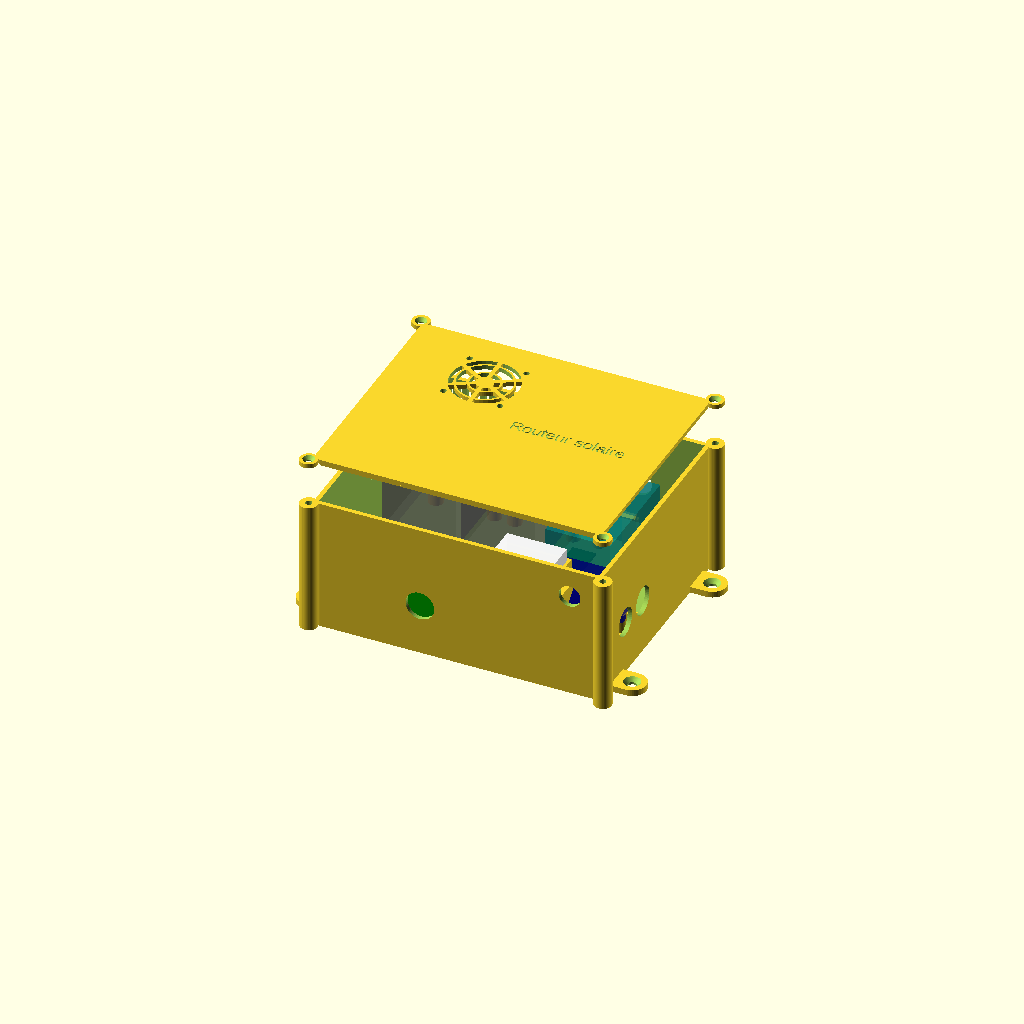
Cell 1 — every parameter at its default value.
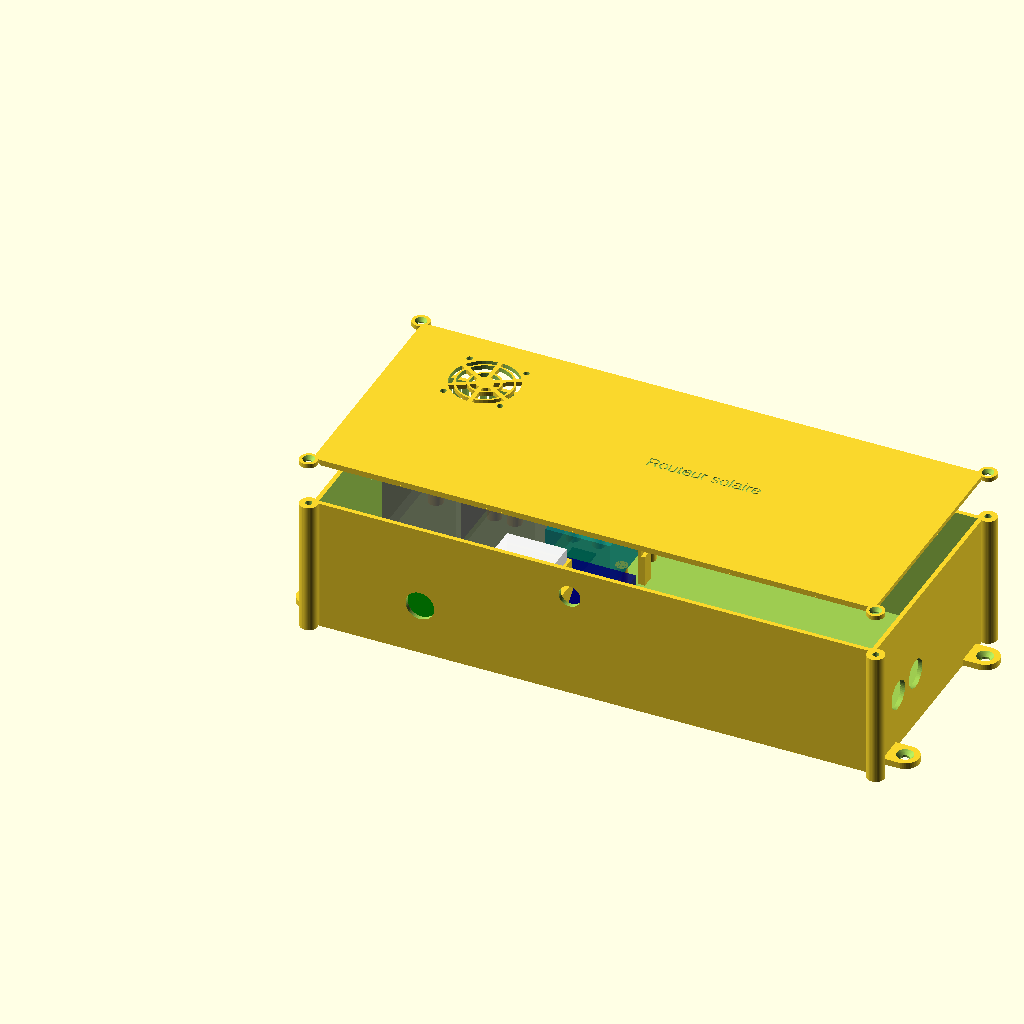
Cell 2: pcb_l = 308 (everything else at default).
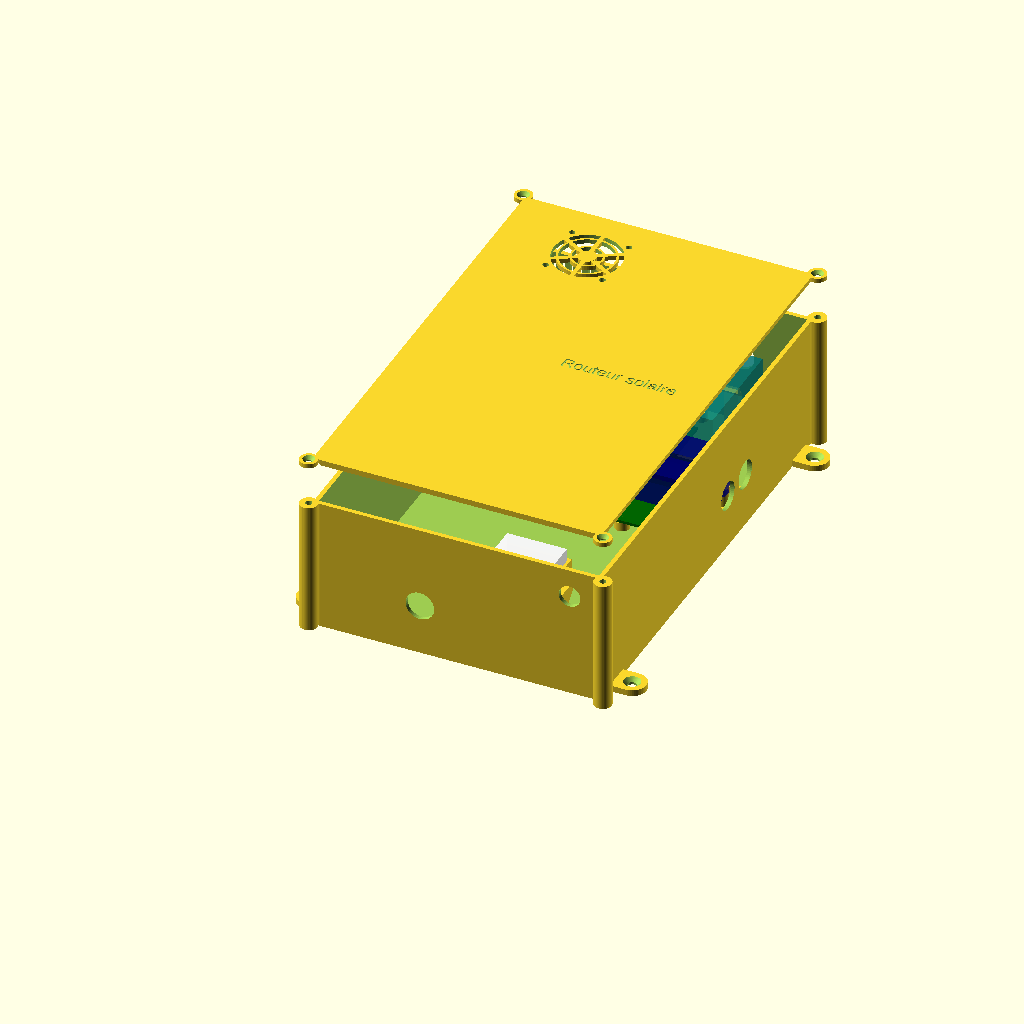
Cell 3: the same model with pcb_p = 248.
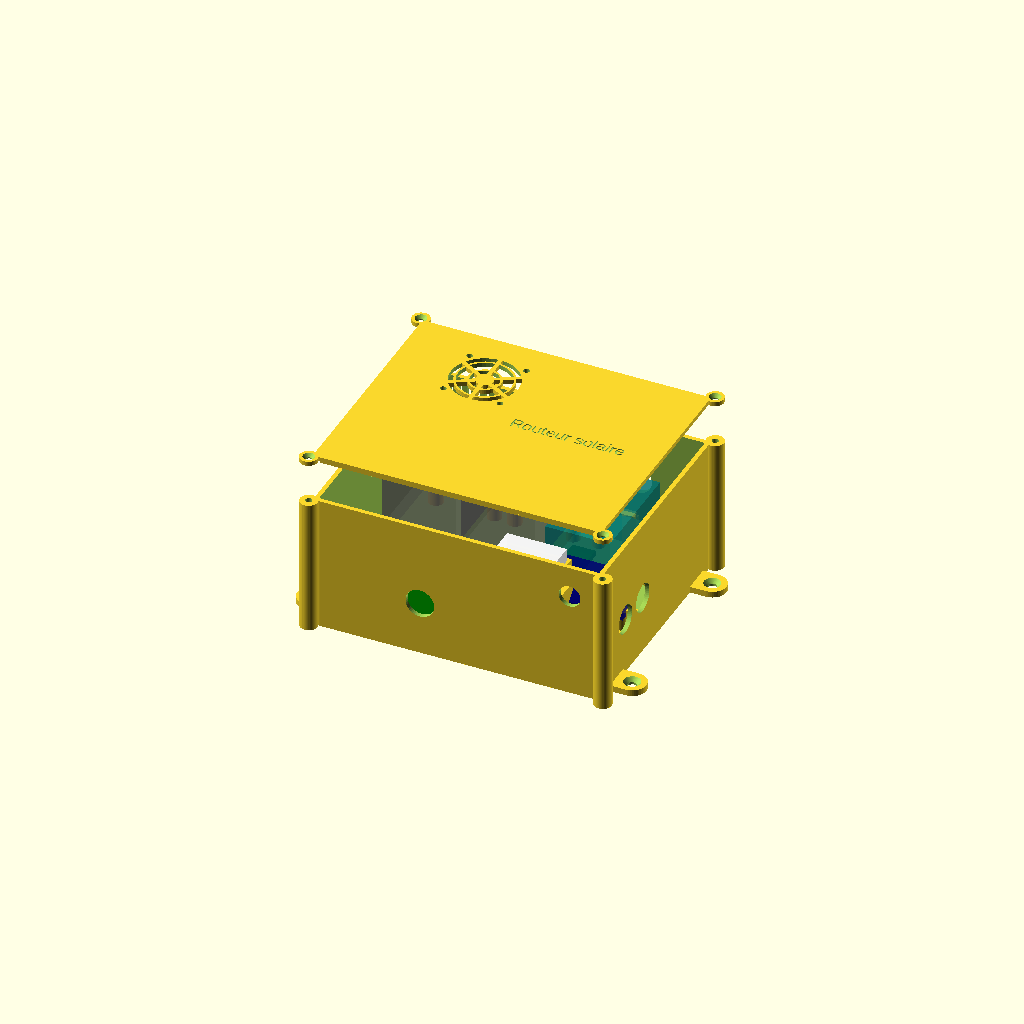
Cell 4: the same model with pcb_e = 3.2.
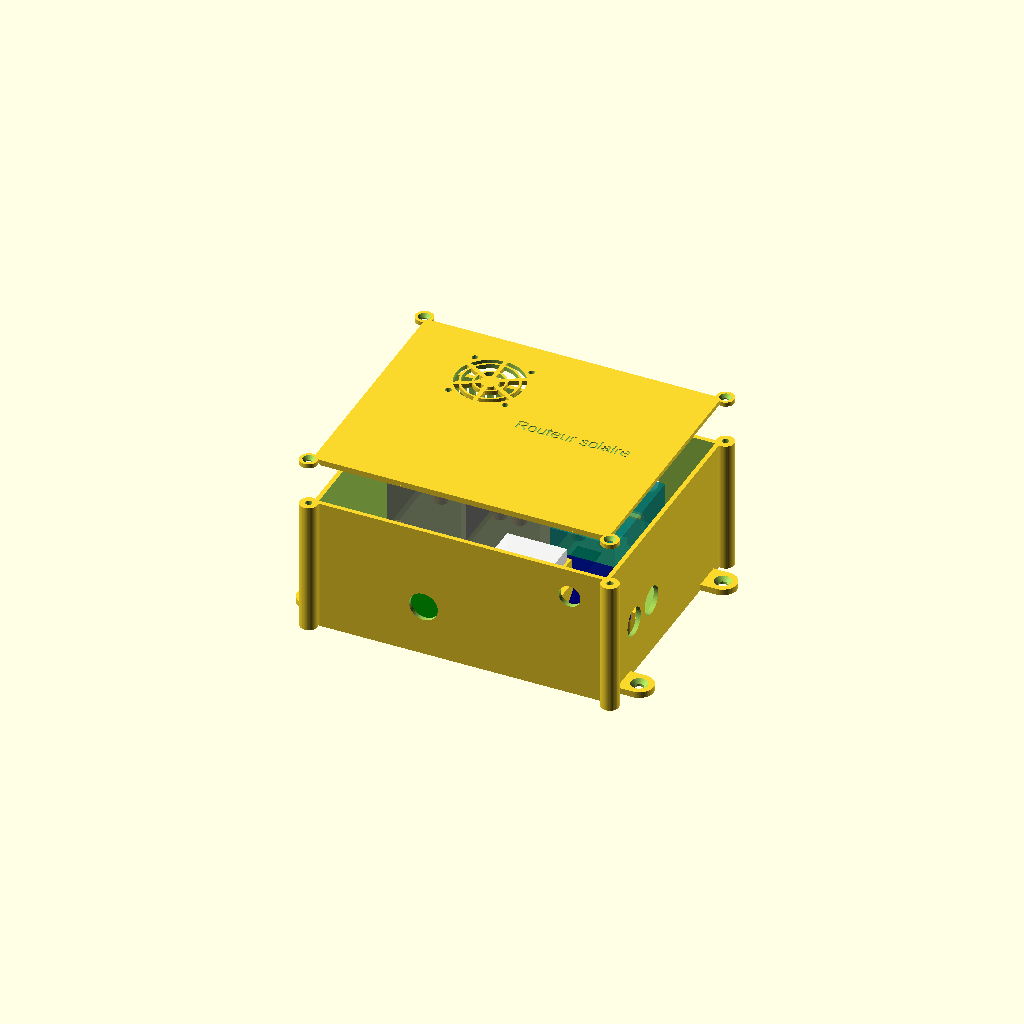
Cell 5 — jeu set to 4, the other parameters unchanged.
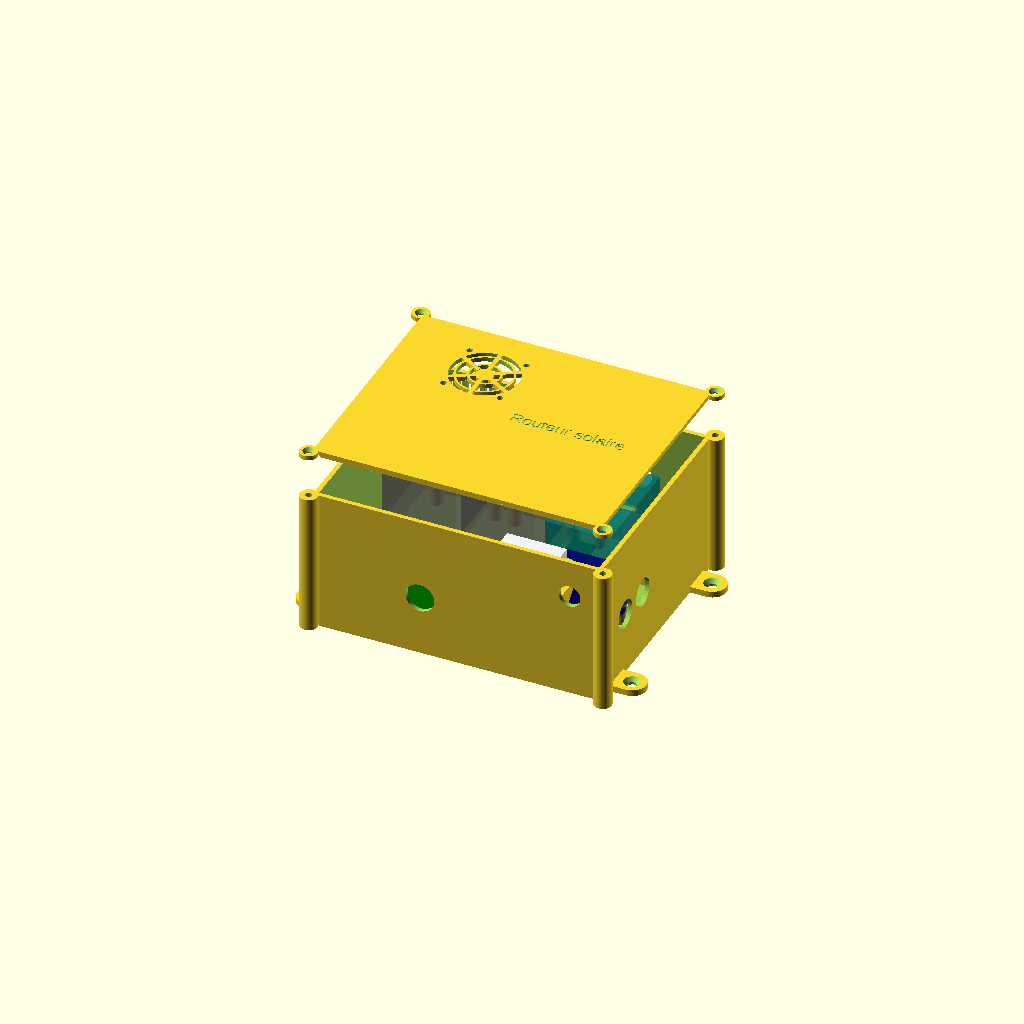
Cell 6: plot_h = 10 (everything else at default).
One fixed orthographic camera (rotation 55°, 0°, 25°; colour scheme Cornfield) for every cell.
Source of the model, boitier-v2/boitier.scad:
// Boîtier imprimé 3D du routeur solaire, carte v2 (99 × 92 mm) : les modules sont enfichés dans la carte par leur
// barrette et portés par des supports imprimés (plots, appuis, crochets) là où ils débordent de la carte.
// Mêmes dimensions extérieures que le boîtier v1.
// Deux pièces : part = "fond" ou "couvercle" (ou "tout" pour l'aperçu).
//   openscad -D 'part="fond"' -o fond.stl boitier.scad
//   openscad -D 'part="couvercle"' -o couvercle.stl boitier.scad
// Matière : PETG ou ASA (230 V et triacs à l'intérieur : pas de PLA). Remplissage ≥ 25 %, 3 périmètres.
// Repère : x vers la droite, y vers l'arrière, z vers le haut. Carte vue de dessus comme dans KiCad
// (bord des dimmers/JSY = arrière, bord des sondes = avant, micro-USB = gauche, relais = droite).

part = "tout";

// ------------------------------------------------------------------ cotes de la carte et des modules
pcb_l = 154;          // largeur carte (x)
pcb_p = 124;          // profondeur carte (y)
pcb_e = 1.6;          // épaisseur carte
jeu = 2;              // jeu autour de la carte
plot_h = 5;           // hauteur des plots sous la carte
insert_d = 3.7;       // trou des inserts filetés M3 posés à chaud (inserts M3 × 3 mm, Ø ext. 4,0 / 3,7 mm)
insert_l = 4;         // profondeur du trou d'insert (insert + 1 mm pour le plastique refoulé)
module_h = 11;        // dessous des modules au-dessus de la carte (barrette femelle 8,5 + entretoise des broches)
dimmer_h = 42;        // hauteur du dimmer avec radiateur
ventilo = 40;         // ventilateur 40 × 40 × 10
ventilo_e = 10;
ventilo_entraxe = 32;

// ------------------------------------------------------------------ boîtier
paroi = 2.5;
fond_e = 2.5;
couv_e = 2.5;
int_l = pcb_l + 2 * jeu;
int_p = pcb_p + 2 * jeu;
int_h = plot_h + pcb_e + module_h + dimmer_h + ventilo_e + 4;   // ≈ 75 mm
ext_l = int_l + 2 * paroi;
ext_p = int_p + 2 * paroi;
rayon = 4;

z_pcb = fond_e + plot_h;              // dessous de la carte
z_dessus_pcb = z_pcb + pcb_e;         // dessus de la carte
z_modules = z_dessus_pcb + module_h;  // dessous des modules

// Position d'un point de la carte (repère KiCad : origine en haut à gauche, y vers le bas) dans le boîtier.
function P(bx, by) = [paroi + jeu + bx, paroi + jeu + (pcb_p - by)];

$fn = 48;

module boite_arrondie(l, p, h, r) {
    hull() for (x = [r, l - r], y = [r, p - r]) translate([x, y, 0]) cylinder(r = r, h = h);
}

// ------------------------------------------------------------------ éléments du fond
trous_pcb = [[20.5, 66.0], [21.5, 110.5], [104.0, 110.5], [113.5, 66.0]];   // trous M3 de la carte v2

module plots() {
    for (t = trous_pcb) translate(concat(P(t[0], t[1]), [fond_e - 0.01]))
        difference() {
            cylinder(d = 8, h = plot_h + 0.01);
            translate([0, 0, plot_h - insert_l]) cylinder(d = insert_d, h = insert_l + 1);   // insert M3
            cylinder(d = 3.2, h = plot_h + 1);    // dégagement de la vis M3 × 6 à travers la carte
        }
}

// ------------------------------------------------------------------ supports des modules (hors carte)
h_appui = z_modules - fond_e;          // dessus d'un appui = dessous des modules
module appui(bx, by, d = 8) {          // appui plat
    translate(concat(P(bx, by), [fond_e - 0.01])) cylinder(d = d, h = h_appui + 0.01);
}
module plot_vis(bx, by) {              // appui avec insert M3 en tête (trou de fixation du module)
    translate(concat(P(bx, by), [fond_e - 0.01])) difference() {
        cylinder(d = 8, h = h_appui + 0.01);
        translate([0, 0, h_appui - insert_l]) cylinder(d = insert_d, h = insert_l + 1);   // insert M3
        cylinder(d = 3.2, h = h_appui + 1);
    }
}
// crochet souple : lame verticale contre le bord du module, bec de 1,2 mm au-dessus du circuit (1,6 mm)
// sens = direction vers l'extérieur du module (vecteur unité dans le plan, repère boîtier)
module crochet(bx, by, angle) {
    translate(concat(P(bx, by), [fond_e - 0.01])) rotate([0, 0, angle]) {
        translate([0, -4, 0]) cube([1.8, 8, h_appui + 1.6 + 0.3 + 1.5]);
        translate([-1.2, -4, h_appui + 1.6 + 0.3]) hull() {
            cube([3.0, 8, 0.01]);
            translate([1.2, 0, 1.5]) cube([1.8, 8, 0.01]);
        }
        translate([0, -4, 0]) cube([4, 8, h_appui]);   // pied
    }
}
module supports_modules() {
    // dimmer 1 (x 3,5..45,5, y 2..62) : vis dans son trou gauche (hors carte), appuis sous le bord bornier
    plot_vis(6.7, 57.7);
    appui(8, 6); appui(41, 6);
    // dimmer 2 (x 48..90) : ses deux trous sont sur la carte (entretoises) ; appuis sous le bord bornier
    appui(52.5, 6); appui(85.5, 6);
    // JSY (x 96..132,6, y 2..62,5) : appuis aux coins hors carte + crochets sur les bords haut et droit
    appui(100, 6, 7); appui(128.6, 6, 7); appui(128.6, 40, 7);
    crochet(115, 2, 90);          // bord haut (vers le fond du boîtier)
    crochet(132.6, 25, 0);        // bord droit
    // relais (x 108..151) : appui sous l'extrémité bornier + crochet sur le bout
    for (y0 = [70, 91]) { appui(146, y0 + 8.5, 7); crochet(151, y0 + 8.5, 0); }
}

// colonnes des vis du couvercle, accolées à l'extérieur des coins : l'intérieur reste libre pour la carte
coins = [[-1.5, -1.5], [ext_l + 1.5, -1.5], [-1.5, ext_p + 1.5], [ext_l + 1.5, ext_p + 1.5]];
colonne_d = 10;
module contour(h) {   // boîtier + colonnes d'angle accolées (union : les parois gardent leur épaisseur)
    boite_arrondie(ext_l, ext_p, h, rayon);
    for (c = coins) translate([c[0], c[1], 0]) cylinder(d = colonne_d, h = h);
}
module trous_vis_couvercle() {
    for (c = coins) translate([c[0], c[1], fond_e + int_h]) {
        translate([0, 0, -insert_l]) cylinder(d = insert_d, h = insert_l + 1);   // insert M3 en tête de colonne
        translate([0, 0, -12]) cylinder(d = 3.2, h = 12);                       // dégagement de la vis M3 × 10
    }
}

// pattes de fixation murale (vis Ø 4-5 mm)
module pattes() {
    for (x = [-9, ext_l + 9], y = [18, ext_p - 18]) translate([x, y, 0]) difference() {
        hull() {
            translate([x < 0 ? 10 : -10, -8, 0]) cube([0.1, 16, fond_e + 1]);   // pénètre de 1 mm dans la paroi
            cylinder(d = 16, h = fond_e + 1);
        }
        translate([0, 0, -1]) cylinder(d = 5, h = 10);
        translate([0, 0, fond_e + 1 - 2.2]) cylinder(d1 = 5, d2 = 9.5, h = 2.3);   // fraisure
    }
}

// passe-câbles (presse-étoupes) : M20 → Ø 20,3 ; M16 → Ø 16,2
module presse_etoupe(d) { rotate([90, 0, 0]) cylinder(d = d, h = paroi * 4, center = true); }

module ouvertures() {
    // arrière : 230 V des dimmers et du JSY (borniers vers le fond)
    for (bx = [24.5, 69]) translate([P(bx, 0)[0], ext_p - paroi / 2, z_modules + 22]) presse_etoupe(20.3);
    translate([P(118, 0)[0], ext_p - paroi / 2, z_modules + 22]) presse_etoupe(16.2);
    // droite : relais
    for (by = [78.5, 99.5]) translate([ext_l - paroi / 2, P(0, by)[1], z_dessus_pcb + 22])
        rotate([0, 0, 90]) presse_etoupe(16.2);
    // avant : basse tension (sondes, 5 V, pince du JSY) face aux borniers
    translate([P(56, 0)[0], paroi / 2, z_dessus_pcb + 20]) presse_etoupe(16.2);
    // gauche : micro-USB de l'ESP32 (centre y 80,1 ; prise au niveau du DevKit enfiché)
    translate([paroi / 2, P(0, 80.1)[1], z_dessus_pcb + 8.5 + pcb_e + 1.6])
        rotate([0, 90, 0]) hull() for (dy = [-4.5, 4.5]) translate([0, dy, 0]) cylinder(d = 8, h = paroi * 4, center = true);
    // ouïes d'évacuation hautes (fentes de 2 mm : pas de doigt possible)
    for (i = [0 : 10]) translate([paroi / 2, P(0, 12 + i * 5)[1], fond_e + int_h - 20])
        cube([paroi * 4, 2, 14], center = true);
    for (i = [0 : 16]) translate([P(8 + i * 5, 0)[0], ext_p - paroi / 2, fond_e + int_h - 9])
        cube([2, paroi * 4, 10], center = true);
}

// ------------------------------------------------------------------ alimentation 230 V → 5 V interne
// Mean Well IRM-05-5 (33,7 × 22,2 × 15) posé sur une console accrochée à la paroi avant, au-dessus du relais avant.
// Pattes vers le bas dans deux fentes : fils soudés et gainés sous la console, sortie 5 V soudée dans J4.
// Porte-fusible de façade 5 × 20 (trou Ø 12,3) dans la paroi avant, à droite de la console (fusible T1A sur L).
// Coordonnées en repère boîtier (communes aux boîtiers v1 et v2, mêmes dimensions intérieures).
alim = [33.7, 22.2, 15];
alim_jeu = 0.2;          // serré : une goutte de silicone neutre suffit à le bloquer
alim_x0 = 98;            // bord gauche du logement (presse-étoupe avant v1 jusqu'à x 92,6)
alim_z = 55;             // dessus de la console (dessous des goussets > haut des relais, z ≈ 39)
console_e = 2.5;
logement_h = 8;          // hauteur des rebords du logement
fusible_x = 145;         // axe du porte-fusible
fusible_z = 60;
fusible_d = 12.3;

module console_alim() {
    lx = alim[0] + 2 * alim_jeu;
    ly = alim[1] + 2 * alim_jeu;
    r = 1.6;             // épaisseur des rebords
    p = ly + r;          // profondeur de la console depuis la paroi avant
    difference() {
        union() {
            translate([alim_x0 - r, paroi - 0.01, alim_z - console_e]) cube([lx + 2 * r, p, console_e + logement_h]);
            // goussets à 45° (imprimables sans support), un de chaque côté
            for (x = [alim_x0 - r - 2.9, alim_x0 + lx + r - 0.1]) translate([x, paroi - 0.01, alim_z - console_e + 0.01])
                rotate([90, 0, 90]) linear_extrude(3) polygon([[0, 0], [p, 0], [0, -p]]);
        }
        translate([alim_x0, paroi - 0.02, alim_z]) cube([lx, ly + 0.02, logement_h + 1]);          // logement
        for (x = [alim_x0 + 0.6, alim_x0 + lx - 0.6 - 6])                                         // fentes des pattes
            translate([x, paroi + 1.5, alim_z - console_e - 1]) cube([6, ly - 3, console_e + 2]);
    }
}
module trou_fusible() {
    translate([fusible_x, paroi / 2, fusible_z]) rotate([90, 0, 0]) cylinder(d = fusible_d, h = paroi * 4, center = true);
}

module fond() {
    difference() {
        union() {
            difference() {
                contour(fond_e + int_h);
                translate([paroi, paroi, fond_e]) cube([int_l, int_p, int_h + 1]);
            }
            plots();
            supports_modules();
            pattes();
            console_alim();
        }
        ouvertures();
        trou_fusible();
        trous_vis_couvercle();
        // repères gravés au fond
        translate([ext_l / 2, 12, fond_e - 0.6]) linear_extrude(1)
            text("230 V : ne pas ouvrir sous tension", size = 5, halign = "center");
    }
}

// ------------------------------------------------------------------ couvercle
ventilo_c = P(46.75, 30);   // au-dessus de l'espace entre les deux radiateurs

module couvercle() {
    difference() {
        union() {
            contour(couv_e);
            // lèvre de centrage qui entre dans le fond
            translate([paroi + 0.4, paroi + 0.4, -3]) difference() {
                cube([int_l - 0.8, int_p - 0.8, 3]);
                translate([2, 2, -1]) cube([int_l - 4.8, int_p - 4.8, 5]);
            }
        }
        // vis du couvercle
        for (c = coins) translate([c[0], c[1], -1]) {
            cylinder(d = 3.4, h = couv_e + 2);
            translate([0, 0, couv_e + 1 - 1.9]) cylinder(d1 = 3.4, d2 = 6.6, h = 1.95);
        }
        // grille du ventilateur (anneaux) et ses 4 vis
        translate(concat(ventilo_c, [-1])) {
            difference() {
                cylinder(d = ventilo - 2, h = couv_e + 2);
                for (r = [8, 15]) difference() { cylinder(d = 2 * r + 2.4, h = 10); cylinder(d = 2 * r, h = 10); }
                for (a = [0, 60, 120]) rotate([0, 0, a]) translate([-1.2, -ventilo / 2, 0]) cube([2.4, ventilo, 10]);
                cylinder(d = 10, h = 10);
            }
            for (x = [-1, 1], y = [-1, 1]) translate([x * ventilo_entraxe / 2, y * ventilo_entraxe / 2, 0])
                cylinder(d = 3.4, h = couv_e + 2);
        }
        translate([ext_l / 2 + 30, ext_p / 2, couv_e - 0.6]) linear_extrude(1)
            text("Routeur solaire", size = 7, halign = "center");
    }
}

// ------------------------------------------------------------------ aperçu de la carte et des modules
module apercu_carte() {
    contour_v2 = [[18, 50], [92.5, 50], [92.5, 22], [105.5, 22], [105.5, 50], [117, 50], [117, 114], [18, 114]];
    color("darkgreen", 0.9) translate([0, 0, z_pcb]) linear_extrude(pcb_e) polygon([for (q = contour_v2) P(q[0], q[1])]);
    color("dimgray", 0.6) for (x0 = [3.5, 48]) translate(concat(P(x0, 62), [z_modules])) cube([42, 60, dimmer_h]);
    color("teal", 0.6) translate(concat(P(96, 62.5), [z_modules])) cube([36.6, 60.5, 27]);
    color("navy", 0.6) for (y0 = [87, 108]) translate(concat(P(108, y0), [z_modules])) cube([43, 17, 19]);
    color("royalblue", 0.6) translate(concat(P(40, 94.2), [z_dessus_pcb + 8.5])) cube([51.8, 28.2, 6]);
    color("white", 0.9) translate([alim_x0 + alim_jeu, paroi + alim_jeu, alim_z]) cube(alim);
    color("black", 0.8) translate(concat(ventilo_c, [fond_e + int_h - ventilo_e])) translate([-20, -20, 0]) cube([40, 40, 10]);
}

if (part == "fond") fond();
else if (part == "couvercle") couvercle();
else if (part == "apercu") { fond(); apercu_carte(); }   // sans couvercle
else {
    fond();
    apercu_carte();
    translate([0, 0, fond_e + int_h + 25]) couvercle();
}
Customizer parameters (derived from the source; name, type, default, range or options):
part: string, default "tout"
pcb_l: number, default 154
pcb_p: number, default 124
pcb_e: number, default 1.6
jeu: number, default 2
plot_h: number, default 5
insert_d: number, default 3.7
insert_l: number, default 4
module_h: number, default 11
dimmer_h: number, default 42
ventilo: number, default 40
ventilo_e: number, default 10
ventilo_entraxe: number, default 32
paroi: number, default 2.5
fond_e: number, default 2.5
couv_e: number, default 2.5
rayon: number, default 4
